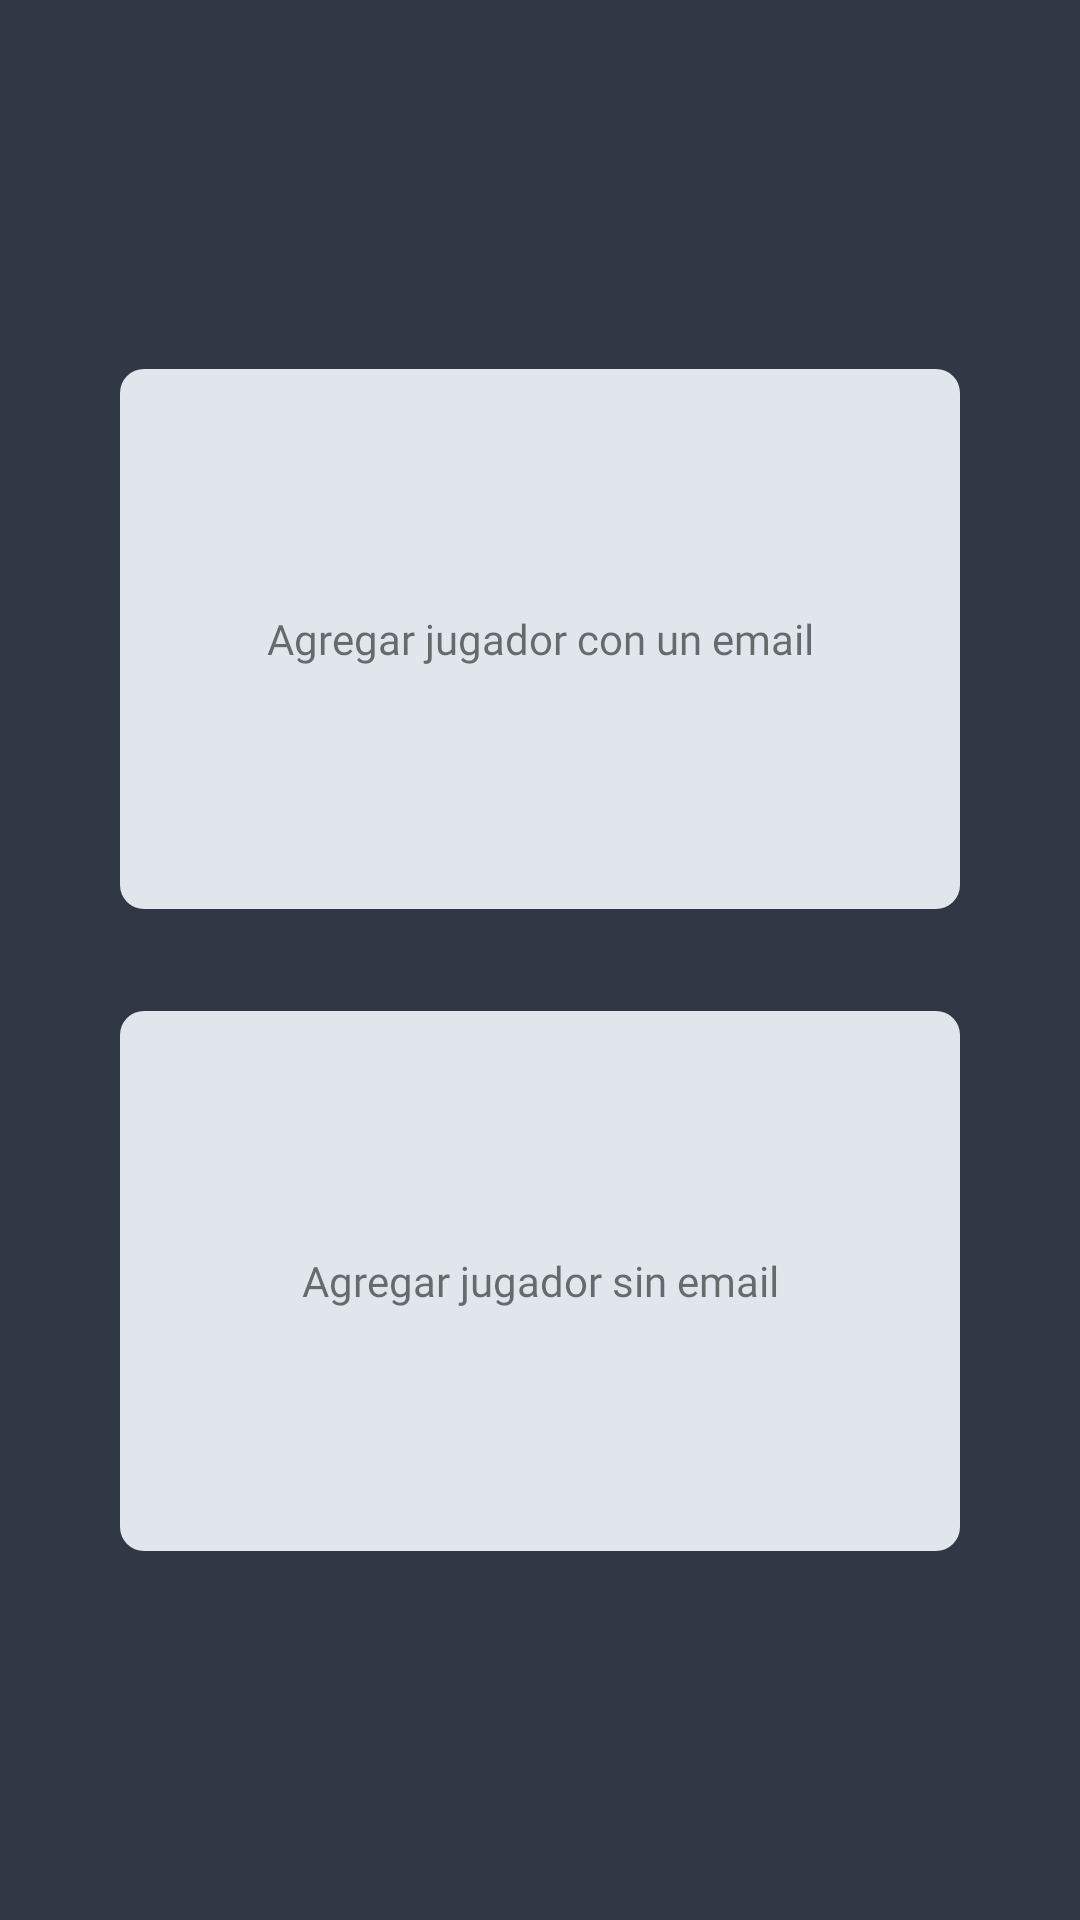

Reconstruct the res/layout file that produces this screen, plus the resources it refers to.
<!-- AndroidManifest.xml: application theme Theme.Goality -->
<!-- res/layout/activity_add_jugador_opciones.xml -->
<?xml version="1.0" encoding="utf-8"?>
<RelativeLayout xmlns:android="http://schemas.android.com/apk/res/android"
    xmlns:tools="http://schemas.android.com/tools"
    android:layout_width="match_parent"
    android:layout_height="match_parent"
    android:background="@color/background"
    android:padding="40dp"
    tools:context=".AddJugadorOpciones">


    <LinearLayout
        android:layout_width="match_parent"
        android:layout_height="wrap_content"
        android:layout_centerInParent="true"
        android:orientation="vertical">

        <RelativeLayout
            android:id="@+id/rl1"
            android:layout_width="match_parent"
            android:layout_height="180dp"
            android:layout_centerVertical="true"
            android:background="@drawable/bg_activity_5"
            android:padding="24dp">


            <TextView
                android:layout_width="match_parent"
                android:layout_height="wrap_content"
                android:layout_below="@+id/ivEquipo1"
                android:layout_centerInParent="true"
                android:layout_marginTop="16dp"
                android:fontFamily="@font/montserrat"
                android:gravity="center"
                android:text="Agregar jugador con un email" />

        </RelativeLayout>

        <RelativeLayout
            android:id="@+id/rl2"
            android:layout_width="match_parent"
            android:layout_height="180dp"
            android:layout_below="@+id/rl1"
            android:layout_centerVertical="true"
            android:layout_marginTop="34dp"
            android:background="@drawable/bg_activity_5"
            android:padding="24dp">


            <TextView
                android:layout_width="match_parent"
                android:layout_height="wrap_content"
                android:layout_below="@+id/ivEquipo1"
                android:layout_centerInParent="true"
                android:layout_marginTop="16dp"
                android:fontFamily="@font/montserrat"
                android:gravity="center"
                android:text="Agregar jugador sin email" />

        </RelativeLayout>

    </LinearLayout>


</RelativeLayout>
<!-- resources referenced by this layout -->
<resources>
  <color name="background">#303845</color>
  <!-- drawable bg_activity_5 (drawable) -->
  <?xml version="1.0" encoding="UTF-8"?>
  <shape xmlns:android="http://schemas.android.com/apk/res/android"
      android:shape="rectangle">
  
      <solid android:color="@color/background5" />
  
      <corners android:radius="8dp" />
  
  </shape>
  <style name="Theme.Goality" parent="Theme.MaterialComponents.DayNight.DarkActionBar">
          
          <item name="colorPrimary">@color/primary</item>
          <item name="colorPrimaryVariant">@color/seconday</item>
          <item name="colorOnPrimary">@color/white</item>
          
          <item name="colorSecondary">@color/teal_200</item>
          <item name="colorSecondaryVariant">@color/teal_700</item>
          <item name="colorOnSecondary">@color/black</item>
          
          <item name="android:statusBarColor" tools:targetApi="l">?attr/colorPrimaryVariant</item>
          
      </style>
  <color name="background5">#E0E6EB</color>
  <color name="primary">#5CC4EA</color>
  <color name="seconday">#24272A</color>
  <color name="white">#FFFFFFFF</color>
  <color name="teal_200">#FF03DAC5</color>
  <color name="teal_700">#FF018786</color>
  <color name="black">#FF000000</color>
</resources>
